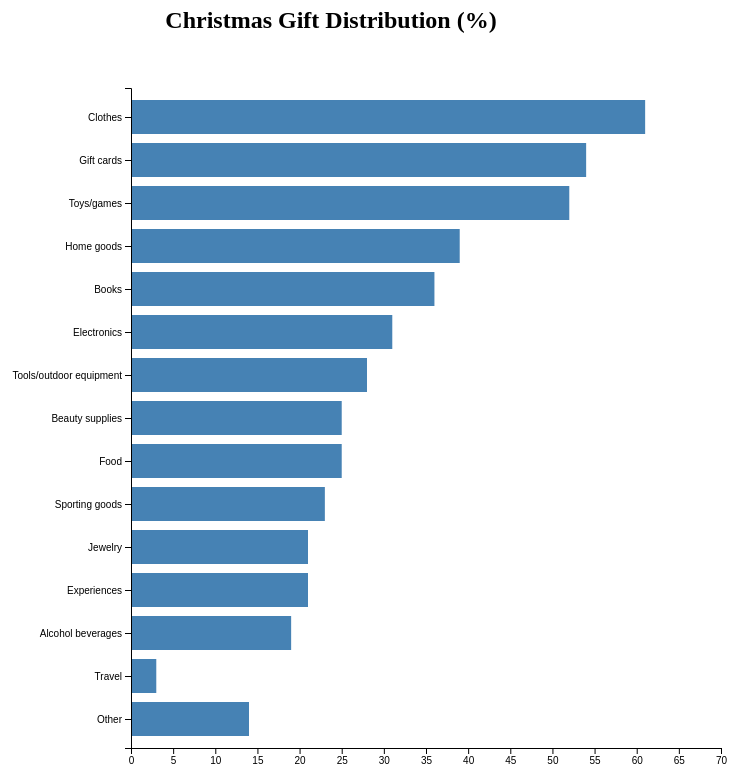
D3 v7 page, settled after 480 driven frames (8 s of simulated time); the page loaded 1 data file(s).



      const width = 800;
      const height = 800;
      const margin = {top: 60, right: 10, bottom: 20, left:200};

      const svg= d3.select("body")
        .append("svg")
        .attr("width", width)
        .attr("height", height);

      const g = svg.append("g")
        .attr("transform", `translate(${margin.left},${margin.top})`);
      
      const scaleY = d3.scaleBand()
        .rangeRound([margin.top, height - margin.top - margin.bottom])
        .padding(0.2)
      
      const scaleX = d3.scaleLinear()
        .range([0, width - margin.left - margin.right]);
      
      d3.csv("gift.csv").then(function(data){
        data = data.sort((a,b) => d3.descending(a.Percentage - b.Percentage))

        data.forEach((d) =>{ d.Percentage = +d.Percentage})

        scaleY.domain(data.map(d => d.Name));
        scaleX.domain([0, 70]);

        g.selectAll(".bar")
          .data(data)
          .enter()
          .append("rect")
          .attr("x", 0)
          .attr("y", d => scaleY(d.Name))
          .attr("width", d => scaleX(d.Percentage))
          .attr("height" , d => scaleY.bandwidth())
          .attr("fill", "steelblue")
        
          svg.append("g")
           .attr("transform", `translate(${margin.left}, ${height - margin.bottom})`)
           .call(d3.axisBottom(scaleX))
           

          svg.append("g")
           .attr("transform", `translate(${margin.left}, ${margin.top})`)
           .call(d3.axisLeft(scaleY));


           svg.append("text")
            .attr("x", width / 2)  // Center the title horizontally
            .attr("y", margin.top) // Position it near the top
            .attr("text-anchor", "middle") // Align the text in the center
            .style("font-size", "24px") // Set the font size
            .style("font-weight", "bold") // Make the font bold
            .text("Christmas Gift Distribution (%)"); // Title text










      })



      

      
  


        
    

### data: gift.csv
?Name, Percentage, 
Clothes, 61, 
Gift cards, 54, 
Toys/games, 52, 
Home goods, 39, 
Books, 36, 
Electronics, 31, 
Tools/outdoor equipment, 28, 
Beauty supplies, 25, 
Food, 25, 
Sporting goods, 23, 
Jewelry, 21, 
Experiences, 21, 
Alcohol beverages, 19, 
Travel, 3, 
Other, 14, 